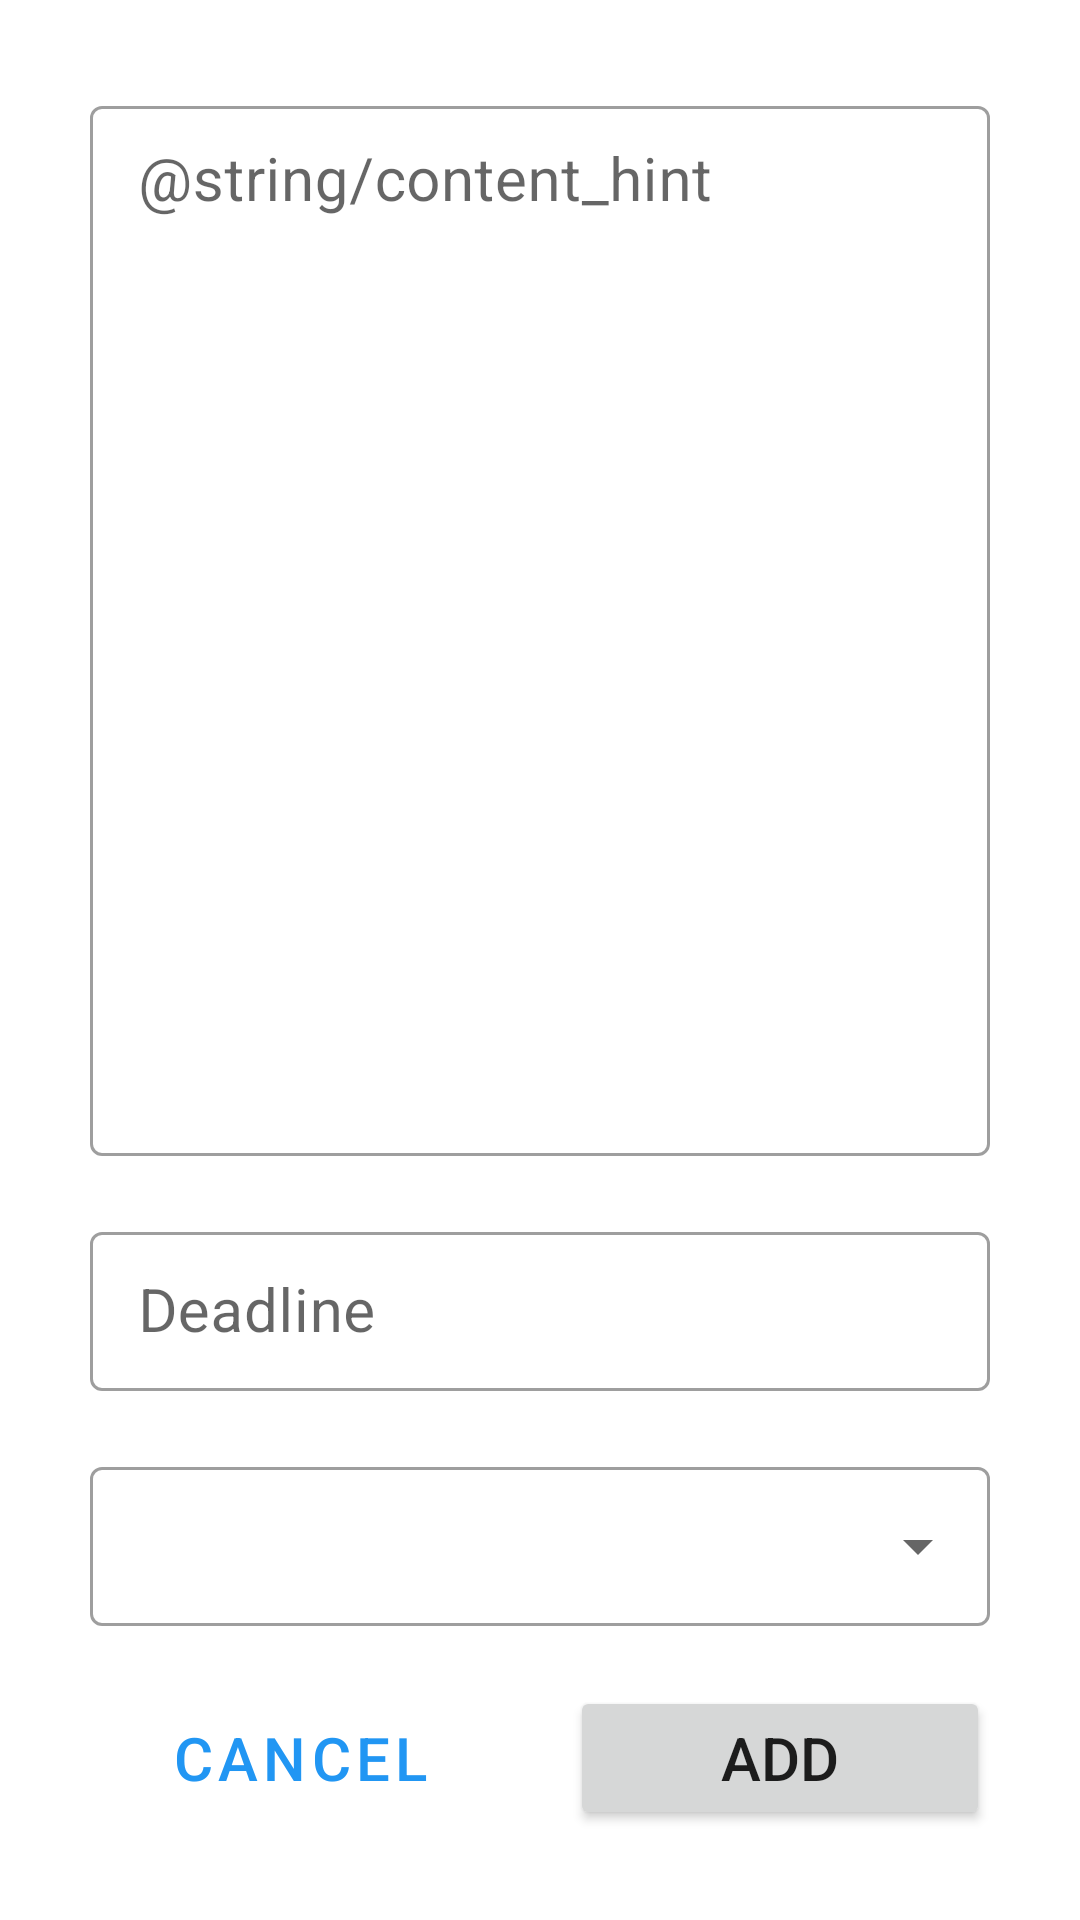

The Android layout XML behind this screen, and the referenced resources:
<!-- AndroidManifest.xml: application theme Theme.Reminders -->
<!-- res/layout/fragment_create_update_reminder.xml -->
<?xml version="1.0" encoding="utf-8"?>
<LinearLayout
    android:layout_width="match_parent"
    android:layout_height="match_parent"
    xmlns:android="http://schemas.android.com/apk/res/android"
    xmlns:tools="http://schemas.android.com/tools"
    android:orientation="vertical"
    tools:context=".reminders.CreateUpdateReminderFragment"
    android:padding="20dp">


    <com.google.android.material.textfield.TextInputLayout
        android:layout_width="match_parent"
        android:layout_height="0dp"
        android:layout_weight="0.6"
        android:layout_margin="10dp"
        style="@style/Widget.MaterialComponents.TextInputLayout.OutlinedBox.Dense"
        android:hint="@string/content_hint">

        <com.google.android.material.textfield.TextInputEditText
            android:id="@+id/reminder_content_field"
            android:layout_width="match_parent"
            android:layout_height="match_parent"
            android:textSize="20sp"
            android:gravity="top" />

    </com.google.android.material.textfield.TextInputLayout>











    <com.google.android.material.textfield.TextInputLayout
        android:layout_width="match_parent"
        android:layout_height="wrap_content"
        android:layout_margin="10dp"
        style="@style/Widget.MaterialComponents.TextInputLayout.OutlinedBox.Dense">

        <com.google.android.material.textfield.TextInputEditText
            android:layout_width="match_parent"
            android:layout_height="wrap_content"
            android:clickable="true"
            android:focusable="false"
            android:hint="@string/deadline_hint"
            android:textSize="20sp"
            android:id="@+id/reminder_deadline_field"/>

    </com.google.android.material.textfield.TextInputLayout>


    <com.google.android.material.textfield.TextInputLayout
        android:layout_width="match_parent"
        android:layout_height="wrap_content"
        android:layout_margin="10dp"
        style="@style/Widget.MaterialComponents.TextInputLayout.OutlinedBox.Dense.ExposedDropdownMenu">

        <AutoCompleteTextView
            android:layout_width="match_parent"
            android:layout_height="wrap_content"
            android:id="@+id/reminder_priority_field"
            android:textSize="20sp"
            android:inputType="none"/>

    </com.google.android.material.textfield.TextInputLayout>


    <LinearLayout
        android:layout_width="match_parent"
        android:layout_height="wrap_content"
        android:orientation="horizontal">

        <Button
            android:id="@+id/cancel_reminder_button"
            android:layout_width="0dp"
            android:layout_height="wrap_content"
            android:layout_weight="0.5"
            android:textSize="20sp"
            android:text="@string/cancel_button"
            style="?android:attr/buttonBarButtonStyle"
            android:layout_margin="10dp"/>

        <Button
            android:layout_width="0dp"
            android:layout_weight="0.5"
            android:layout_height="wrap_content"
            android:text="@string/add_new"
            android:textSize="20sp"
            android:layout_margin="10dp"
            android:id="@+id/positive_reminder_button"/>
    </LinearLayout>
</LinearLayout>
<!-- resources referenced by this layout -->
<resources>
  <string name="add_new">ADD</string>
  <string name="cancel_button">CANCEL</string>
  <string name="deadline_hint">Deadline</string>
  <style name="Theme.Reminders" parent="Theme.MaterialComponents.DayNight.DarkActionBar">
          
          <item name="colorPrimary">@color/blue</item>
          <item name="colorPrimaryVariant">@color/dark_blue</item>
          <item name="colorOnPrimary">@color/white</item>
          
          <item name="colorSecondary">@color/purple_500</item>
          <item name="colorSecondaryVariant">@color/purple_700</item>
          <item name="colorOnSecondary">@color/black</item>
          
          <item name="android:statusBarColor" tools:targetApi="l">?attr/colorPrimaryVariant</item>
          
      </style>
  <color name="blue">#2196F3</color>
  <color name="dark_blue">#304FFE</color>
  <color name="white">#FFFFFF</color>
  <color name="purple_500">#FF6200EE</color>
  <color name="purple_700">#FF3700B3</color>
  <color name="black">#FF000000</color>
</resources>
